Run: headless pygame with SDL's dummy video driver; simulated clock (each Clock.tick advances the game by its frame time, no real sleeping); random seed 0; keys injected as events and as key.get_pressed() state; no mouse input.
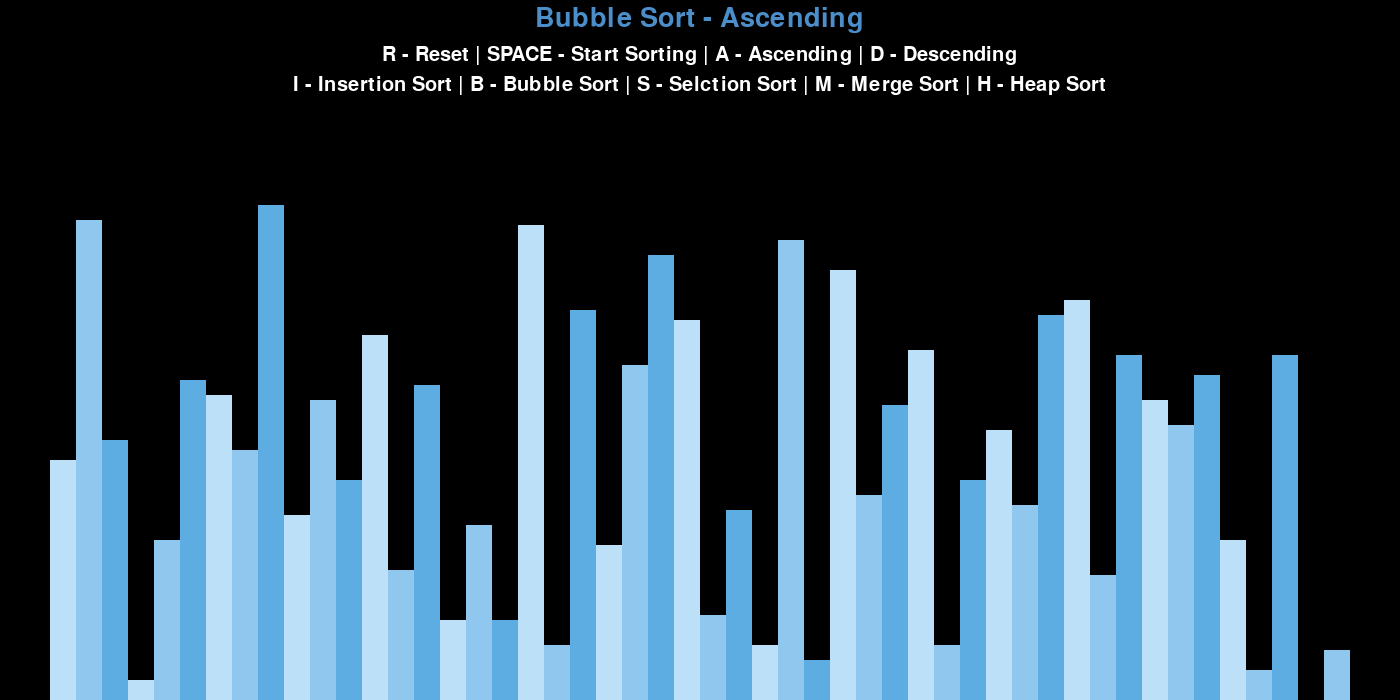
Frame 1 of 4 · flips 1–60 · no input
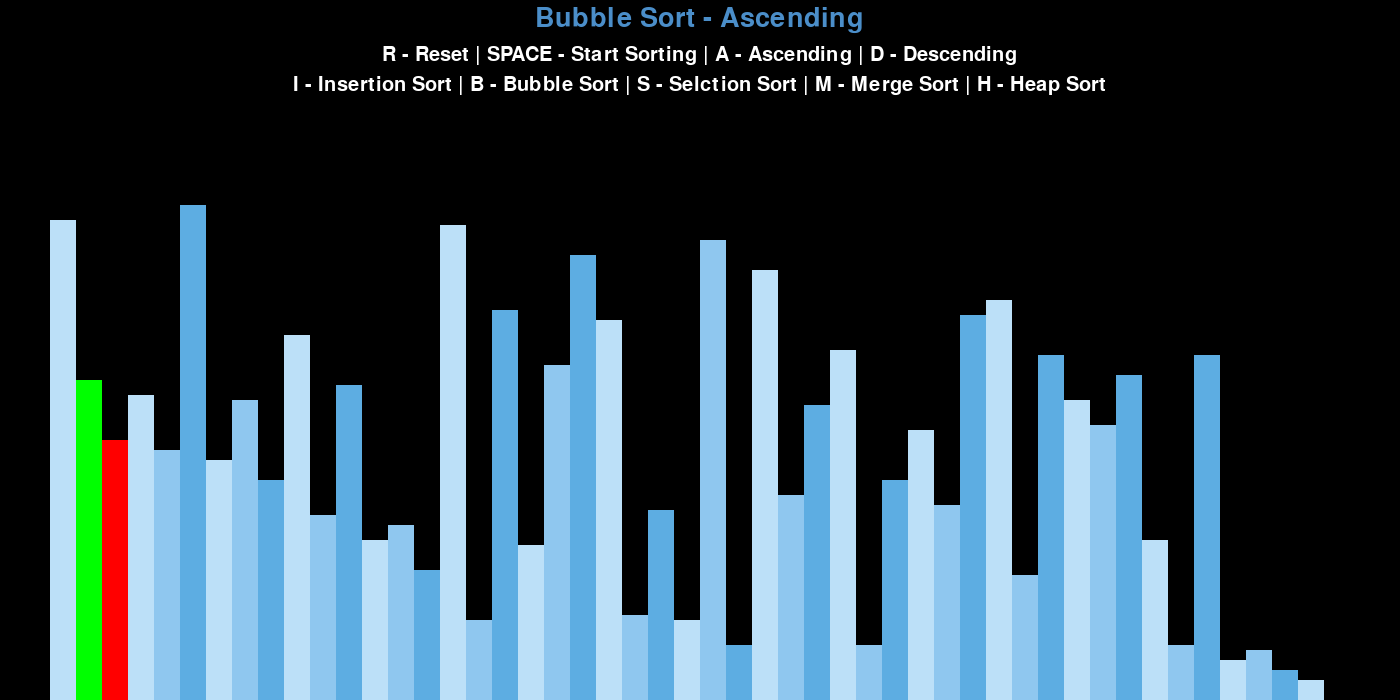
Frame 2 of 4 · flips 61–180 · tapped SPACE, RETURN · held RIGHT (→), D
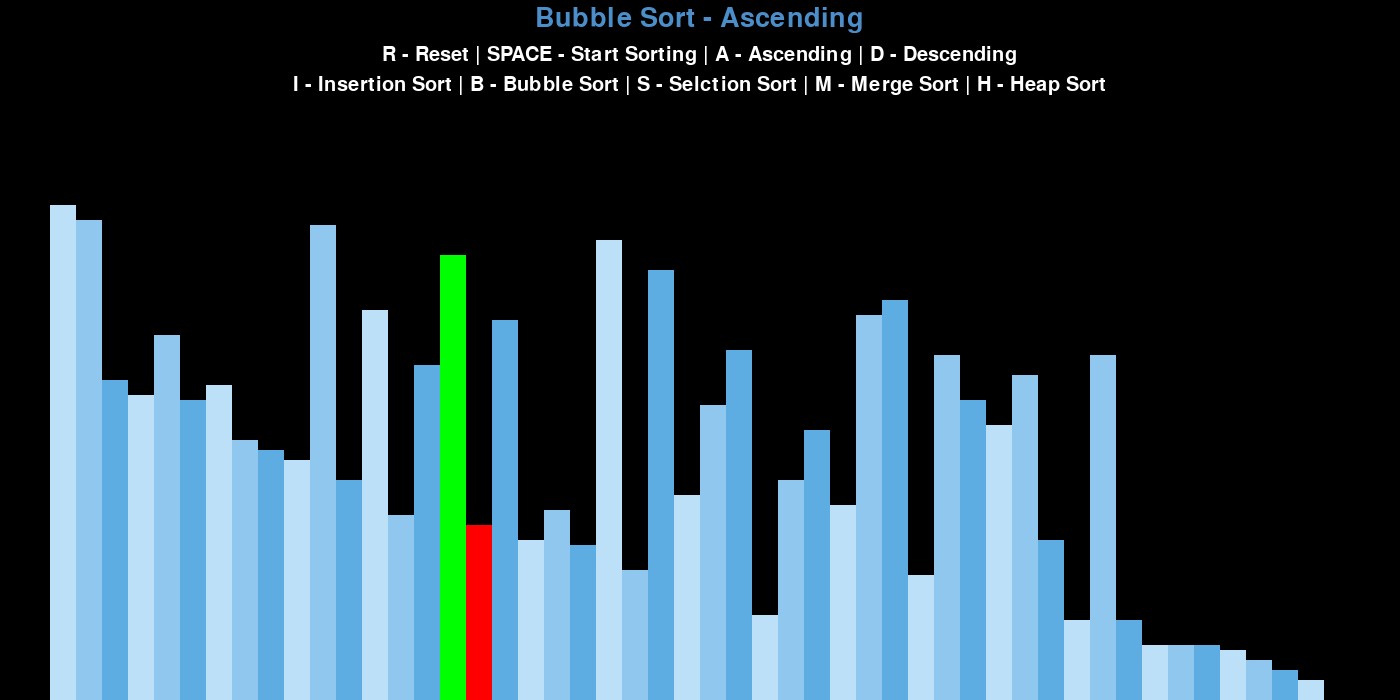
Frame 3 of 4 · flips 181–300 · held DOWN (↓), S
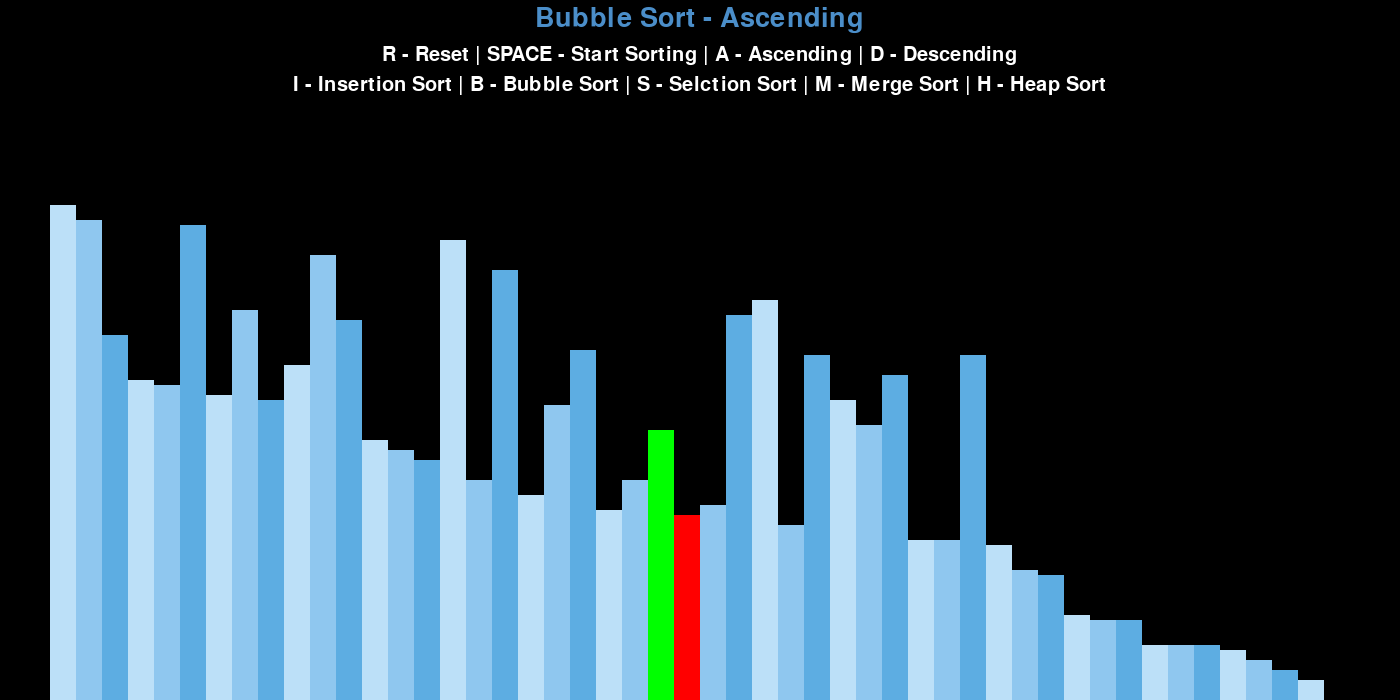
Frame 4 of 4 · flips 301–420 · held LEFT (←), A, UP (↑), W

The pygame program that drew these frames:

import pygame
import random
import math
pygame.init()

class DrawInformation:
        BLACK=0,0,0
        WHITE=255,255,255
        GREEN=0,255,0
        RED =255,0,0
        GREY=128,128,128
        BACKGROUND_COLOR=WHITE
        BLUE=75, 142, 201

        GRADIENTS=[
            (188, 224, 248),  
            (143, 199, 239),  
            (93, 173, 226)
        ]

        FONT = pygame.font.SysFont('comicsans', 30)
        LARGE_FONT = pygame.font.SysFont('comicsans', 40)

        SIDE_PAD=100
        TOP_PAD=150

        def __init__(self,width,height,lst):
                self.width=width
                self.height=height
                self.window=pygame.display.set_mode((width,height))
                pygame.display.set_caption('Sorting Algorithm Visualization')
                self.set_list(lst)
        
        def set_list(self,lst):
                self.lst=lst
                self.min_val=min(lst)
                self.max_val=max(lst)
                if self.max_val==self.min_val:
                    self.block_width=round((self.width-self.SIDE_PAD)/len(lst))
                    self.block_height=math.floor((self.height-self.TOP_PAD)/(100-0))
                    self.start_x=self.SIDE_PAD//2
                else:
                    self.block_width=round((self.width-self.SIDE_PAD)/len(lst))
                    self.block_height=math.floor((self.height-self.TOP_PAD)/(self.max_val-self.min_val))
                    self.start_x=self.SIDE_PAD//2

def draw(draw_info,algo_name,ascending):
    draw_info.window.fill(draw_info.BLACK)

    title = draw_info.LARGE_FONT.render(f"{algo_name} - {'Ascending' if ascending else 'Descending'}", 1, draw_info.BLUE)
    draw_info.window.blit(title, (draw_info.width/2 - title.get_width()/2 , 5))

    controls = draw_info.FONT.render("R - Reset | SPACE - Start Sorting | A - Ascending | D - Descending", 1, draw_info.WHITE)
    draw_info.window.blit(controls, (draw_info.width/2 - controls.get_width()/2 , 45))

    sorting = draw_info.FONT.render("I - Insertion Sort | B - Bubble Sort | S - Selction Sort | M - Merge Sort | H - Heap Sort", 1, draw_info.WHITE)
    draw_info.window.blit(sorting, (draw_info.width/2 - sorting.get_width()/2 , 75))

    draw_list(draw_info)
    pygame.display.update()

def draw_list(draw_info, color_positions={},clear_bg=False):
        lst=draw_info.lst

        if clear_bg:
           clear_rect=(draw_info.SIDE_PAD//2,draw_info.TOP_PAD,draw_info.width-draw_info.SIDE_PAD,draw_info.height-draw_info.TOP_PAD)

           pygame.draw.rect(draw_info.window, draw_info.BLACK, clear_rect)

           

        for i,val  in enumerate(lst):
            x=draw_info.start_x + i * draw_info.block_width
            y=draw_info.height-(val-draw_info.min_val)*draw_info.block_height

            color=draw_info.GRADIENTS[i%3]

            if i in color_positions:
                color = color_positions[i] 


            pygame.draw.rect(draw_info.window,color,(x,y,draw_info.block_width,draw_info.height))

        if clear_bg:
                pygame.display.update()
		    


def generate_starting_list(n,min_val,max_val):
        lst=[]

        for _ in range(n):
            val=random.randint(min_val,max_val)
            lst.append(val)

        return lst


def bubble_sort(draw_info, ascending=True):
	lst = draw_info.lst

	for i in range(len(lst) - 1):
		for j in range(len(lst) - 1 - i):
			num1 = lst[j]
			num2 = lst[j + 1]

			if (num1 > num2 and ascending) or (num1 < num2 and not ascending):
				lst[j], lst[j + 1] = lst[j + 1], lst[j]
				draw_list(draw_info, {j: draw_info.GREEN, j + 1: draw_info.RED}, True)
				yield True

	return lst

def insertion_sort(draw_info, ascending=True):
	lst = draw_info.lst

	for i in range(1, len(lst)):
		current = lst[i]

		while True:
			ascending_sort = i > 0 and lst[i - 1] > current and ascending
			descending_sort = i > 0 and lst[i - 1] < current and not ascending

			if not ascending_sort and not descending_sort:
				break

			lst[i] = lst[i - 1]
			i = i - 1
			lst[i] = current
			draw_list(draw_info, {i - 1: draw_info.GREEN, i: draw_info.RED}, True)
			yield True

	return lst

def selection_sort(draw_info, ascending=True):
    lst = draw_info.lst

    for i in range(len(lst)):
        min_idx = i

        for j in range(i + 1, len(lst)):
            if (lst[j] < lst[min_idx] and ascending) or (lst[j] > lst[min_idx] and not ascending):
                min_idx = j

        if min_idx != i:
            lst[i], lst[min_idx] = lst[min_idx], lst[i]
            draw_list(draw_info, {i: draw_info.GREEN, min_idx: draw_info.RED}, True)
            yield True

    return lst

def merge_sort(draw_info, ascending=True):
    def merge(lst, left, mid, right):
        left_arr = lst[left:mid + 1]
        right_arr = lst[mid + 1:right + 1]

        i = j = 0
        k = left

        while i < len(left_arr) and j < len(right_arr):
            if (left_arr[i] <= right_arr[j] and ascending) or (left_arr[i] >= right_arr[j] and not ascending):
                lst[k] = left_arr[i]
                i += 1
            else:
                lst[k] = right_arr[j]
                j += 1
            k += 1

            draw_list(draw_info, {k: draw_info.GREEN}, True)
            yield True

        while i < len(left_arr):
            lst[k] = left_arr[i]
            i += 1
            k += 1
            draw_list(draw_info, {k: draw_info.GREEN}, True)
            yield True

        while j < len(right_arr):
            lst[k] = right_arr[j]
            j += 1
            k += 1
            draw_list(draw_info, {k: draw_info.GREEN}, True)
            yield True

    def merge_sort_helper(lst, left, right):
        if left < right:
            mid = (left + right) // 2

            yield from merge_sort_helper(lst, left, mid)
            yield from merge_sort_helper(lst, mid + 1, right)

            yield from merge(lst, left, mid, right)

    lst = draw_info.lst
    yield from merge_sort_helper(lst, 0, len(lst) - 1)

    return lst


def heapify(lst, n, i, draw_info, ascending):
    largest = i
    left = 2 * i + 1
    right = 2 * i + 2

    if (left < n and lst[left] > lst[largest] and ascending) or (left < n and lst[left] < lst[largest] and not ascending):
        largest = left

    if (right < n and lst[right] > lst[largest] and ascending) or (right < n and lst[right] < lst[largest] and not ascending):
        largest = right

    if largest != i:
        lst[i], lst[largest] = lst[largest], lst[i]
        draw_list(draw_info, {i: draw_info.GREEN, largest: draw_info.RED}, True)
        yield True
        yield from heapify(lst, n, largest, draw_info, ascending)

def heap_sort(draw_info, ascending=True):
    lst = draw_info.lst

    n = len(lst)

    for i in range(n // 2 - 1, -1, -1):
        yield from heapify(lst, n, i, draw_info, ascending)

    for i in range(n - 1, 0, -1):
        lst[i], lst[0] = lst[0], lst[i]
        draw_list(draw_info, {i: draw_info.GREEN, 0: draw_info.RED}, True)
        yield True
        yield from heapify(lst, i, 0, draw_info, ascending)

    return lst


def main():
    run=True
    clock=pygame.time.Clock()

    n =50
    min_val =0
    max_val =100

    lst=generate_starting_list(n,min_val,max_val)
    draw_info=DrawInformation(1400,700,lst)
    sorting=False
    ascending=True


    sorting_algorithm = bubble_sort
    sorting_algo_name = "Bubble Sort"
    sorting_algorithm_generator = None

    while run:
        clock.tick(60)

        if sorting:
              try:
                    next(sorting_algorithm_generator)
              except StopIteration:
                    sorting=False
        else:
            draw(draw_info,sorting_algo_name,ascending)
    
        for event in pygame.event.get():
            if event.type == pygame.QUIT:
                run = False
                
            if event.type != pygame.KEYDOWN:
                continue
            
            if event.key == pygame.K_r:
                lst = generate_starting_list(n, min_val, max_val)
                draw_info.set_list(lst)
                sorting = False
            elif event.key==pygame.K_SPACE and sorting==False:
                sorting=True
                sorting_algorithm_generator = sorting_algorithm(draw_info, ascending)
            elif event.key==pygame.K_a and not sorting:
                ascending=True
            elif event.key==pygame.K_d and not sorting:
                ascending=False
            elif event.key == pygame.K_i and not sorting:
                sorting_algorithm = insertion_sort
                sorting_algo_name = "Insertion Sort"
            elif event.key == pygame.K_b and not sorting:
                sorting_algorithm = bubble_sort
                sorting_algo_name = "Bubble Sort"
            elif event.key == pygame.K_s and not sorting:
                sorting_algorithm = selection_sort
                sorting_algo_name = "Selection Sort"
            elif event.key == pygame.K_h and not sorting:
                sorting_algorithm = heap_sort
                sorting_algo_name = "Heap Sort"
            elif event.key == pygame.K_m and not sorting:
                sorting_algorithm = merge_sort
                sorting_algo_name = "Merge Sort"
        
    
    pygame.quit()


if __name__=="__main__":
      main()
